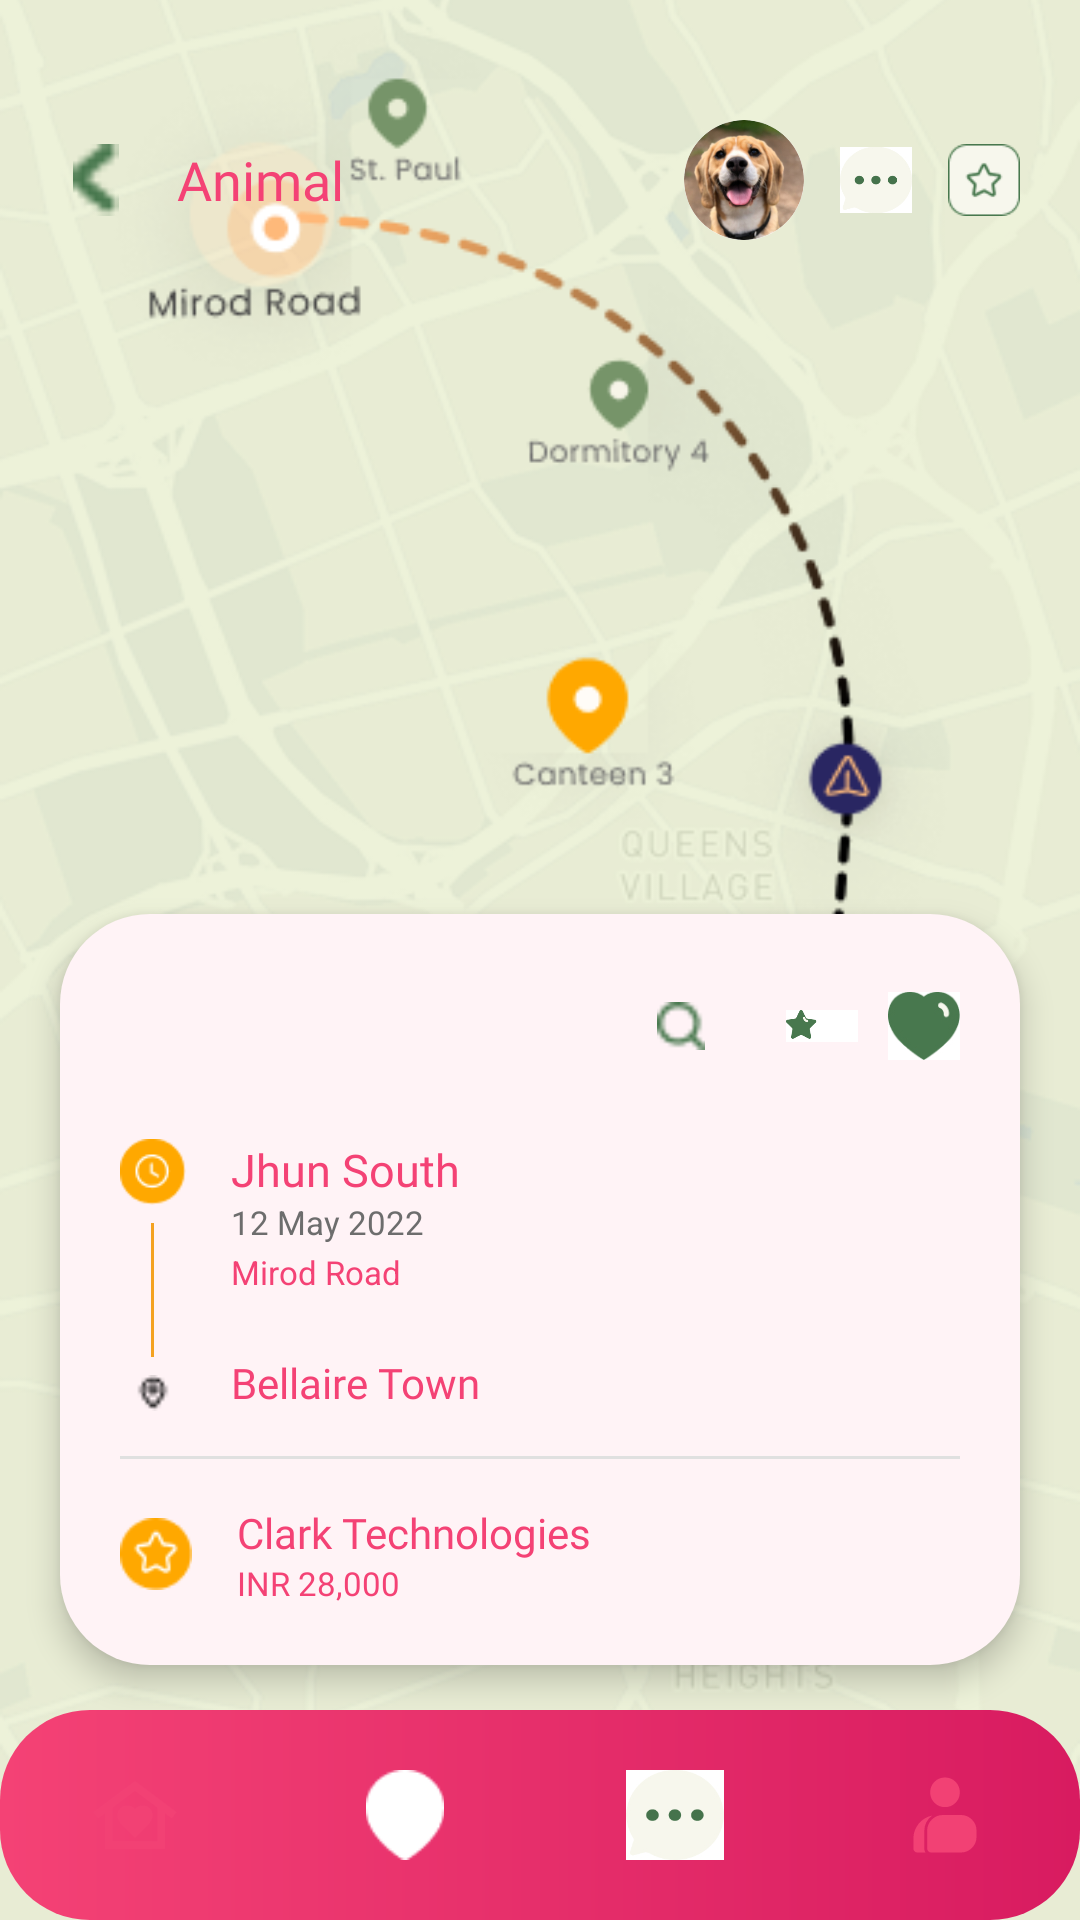

Write the Android layout XML for this screen, with the resource values it uses.
<!-- AndroidManifest.xml: application theme Theme.Arincanvas -->
<!-- res/layout/activity_maps.xml -->
<?xml version="1.0" encoding="utf-8"?>
<RelativeLayout xmlns:android="http://schemas.android.com/apk/res/android"
    xmlns:app="http://schemas.android.com/apk/res-auto"
    android:layout_width="match_parent"
    android:layout_height="match_parent"
    android:background="@color/bg_gradient_start">

    <ImageView
        android:layout_width="match_parent"
        android:layout_height="match_parent"
        android:src="@drawable/img_map_bg"
        android:scaleType="centerCrop" />

    <LinearLayout
        android:id="@+id/top_bar_maps"
        android:layout_width="match_parent"
        android:layout_height="wrap_content"
        android:layout_marginTop="40dp"
        android:layout_marginHorizontal="20dp"
        android:orientation="horizontal"
        android:gravity="center_vertical">

        <ImageView
            android:id="@+id/btn_back"
            android:layout_width="24dp"
            android:layout_height="24dp"
            android:src="@drawable/ic_back" />

        <TextView
            android:layout_width="0dp"
            android:layout_height="wrap_content"
            android:layout_weight="1"
            android:layout_marginStart="15dp"
            android:text="Animal"
            android:fontFamily="@font/poppins_bold"
            android:textSize="18sp"
            android:textColor="@color/login_bg" />

        <androidx.cardview.widget.CardView
            android:layout_width="40dp"
            android:layout_height="40dp"
            android:layout_marginEnd="12dp"
            app:cardCornerRadius="20dp"
            app:cardElevation="0dp">

            <ImageView
                android:layout_width="match_parent"
                android:layout_height="match_parent"
                android:src="@drawable/img_profil_user"
                android:scaleType="centerCrop" />
        </androidx.cardview.widget.CardView>

        <ImageView
            android:layout_width="24dp"
            android:layout_height="24dp"
            android:layout_marginEnd="12dp"
            android:src="@drawable/ic_chat" />

        <ImageView
            android:layout_width="24dp"
            android:layout_height="24dp"
            android:src="@drawable/ic_all" />
    </LinearLayout>

    <LinearLayout
        android:id="@+id/bottom_nav"
        android:layout_width="match_parent"
        android:layout_height="70dp"
        android:layout_alignParentBottom="true"
        android:background="@drawable/bg_btn_gradient"
        android:orientation="horizontal"
        android:gravity="center">
        <ImageView android:layout_width="30dp" android:layout_height="30dp" android:src="@drawable/ic_home" android:layout_weight="1"/>
        <ImageView android:layout_width="30dp" android:layout_height="30dp" android:src="@drawable/ic_map" android:layout_weight="1" app:tint="@color/white"/>
        <ImageView android:layout_width="30dp" android:layout_height="30dp" android:src="@drawable/ic_chat" android:layout_weight="1"/>
        <ImageView android:layout_width="30dp" android:layout_height="30dp" android:src="@drawable/ic_profile" android:layout_weight="1"/>
    </LinearLayout>

    <LinearLayout
        android:layout_width="match_parent"
        android:layout_height="wrap_content"
        android:layout_above="@id/bottom_nav"
        android:layout_marginHorizontal="20dp"
        android:layout_marginBottom="15dp"
        android:background="@drawable/bg_card_cream"
        android:orientation="vertical"
        android:padding="20dp"
        android:elevation="6dp">

        <LinearLayout
            android:layout_width="match_parent"
            android:layout_height="wrap_content"
            android:orientation="horizontal"
            android:gravity="center_vertical">

            <LinearLayout
                android:layout_width="0dp"
                android:layout_height="35dp"
                android:layout_weight="1"
                android:background="@null"
                android:gravity="center_vertical"
                android:paddingHorizontal="12dp">
                <EditText
                    android:layout_width="0dp"
                    android:layout_height="match_parent"
                    android:layout_weight="1"
                    android:background="@null"
                    android:enabled="false" />
                <ImageView android:layout_width="16dp" android:layout_height="16dp" android:src="@drawable/ic_search" android:background="@null"/>
            </LinearLayout>

            <ImageView android:layout_width="24dp" android:layout_height="24dp" android:src="@drawable/ic_star_green" android:layout_marginStart="15dp" android:background="@null"/>
            <ImageView android:layout_width="24dp" android:layout_height="24dp" android:src="@drawable/ic_heart_green" android:layout_marginStart="10dp" android:background="@null"/>
        </LinearLayout>

        <LinearLayout
            android:layout_width="match_parent"
            android:layout_height="wrap_content"
            android:layout_marginTop="20dp"
            android:orientation="horizontal">

            <LinearLayout
                android:layout_width="wrap_content"
                android:layout_height="match_parent"
                android:orientation="vertical"
                android:gravity="center_horizontal"
                android:layout_marginEnd="15dp">
                <ImageView android:layout_width="22dp" android:layout_height="22dp" android:src="@drawable/ic_clock_orange" android:background="@null"/>
                <View android:layout_width="1dp" android:layout_height="0dp" android:layout_weight="1" android:background="#F4A221" android:layout_marginVertical="6dp"/>

                <ImageView android:layout_width="12dp" android:layout_height="12dp" android:src="@drawable/ic_location" android:background="@null"/>
            </LinearLayout>

            <LinearLayout
                android:layout_width="0dp"
                android:layout_height="wrap_content"
                android:layout_weight="1"
                android:orientation="vertical">
                <TextView android:layout_width="wrap_content" android:layout_height="wrap_content" android:text="Jhun South" android:fontFamily="@font/poppins_bold" android:textColor="@color/login_bg" android:textSize="15sp"/>
                <TextView android:layout_width="wrap_content" android:layout_height="wrap_content" android:text="12 May 2022" android:textSize="11sp" android:textColor="#6D6D6D"/>
                <TextView android:layout_width="wrap_content" android:layout_height="wrap_content" android:text="Mirod Road" android:textSize="11sp" android:textColor="@color/login_bg" android:layout_marginTop="2dp"/>
                <TextView android:layout_width="wrap_content" android:layout_height="wrap_content" android:text="Bellaire Town" android:fontFamily="@font/poppins_bold" android:textColor="@color/login_bg" android:textSize="14sp" android:layout_marginTop="20dp"/>
            </LinearLayout>
        </LinearLayout>

        <View android:layout_width="match_parent" android:layout_height="1dp" android:background="#E0E0E0" android:layout_marginVertical="15dp"/>

        <LinearLayout
            android:layout_width="match_parent"
            android:layout_height="wrap_content"
            android:orientation="horizontal"
            android:gravity="center_vertical">

            <ImageView android:layout_width="24dp" android:layout_height="24dp" android:src="@drawable/ic_star_yellow" android:background="@null"/>

            <LinearLayout
                android:layout_width="wrap_content"
                android:layout_height="wrap_content"
                android:layout_marginStart="15dp"
                android:orientation="vertical">
                <TextView android:layout_width="wrap_content" android:layout_height="wrap_content" android:text="Clark Technologies" android:fontFamily="@font/poppins_bold" android:textColor="@color/login_bg" android:textSize="14sp"/>
                <TextView android:layout_width="wrap_content" android:layout_height="wrap_content" android:text="INR 28,000" android:fontFamily="@font/poppins_bold" android:textColor="@color/login_bg" android:textSize="11sp"/>
            </LinearLayout>
        </LinearLayout>
    </LinearLayout>

</RelativeLayout>
<!-- resources referenced by this layout -->
<resources>
  <color name="bg_gradient_start">#FFF3F6</color>
  <color name="login_bg">#F44275</color>
  <color name="white">#FFFFFFFF</color>
  <!-- drawable bg_btn_gradient (drawable) -->
  <?xml version="1.0" encoding="utf-8"?>
  <shape xmlns:android="http://schemas.android.com/apk/res/android"
      android:shape="rectangle">
      <gradient
          android:angle="0"
          android:endColor="@color/gradient_green_end"
          android:startColor="@color/gradient_green_start" />
      <corners android:radius="30dp" /> </shape>
  <!-- drawable bg_card_cream (drawable) -->
  <?xml version="1.0" encoding="utf-8"?>
  <shape xmlns:android="http://schemas.android.com/apk/res/android">
      <solid android:color="@color/card_bg" />
      <corners android:radius="30dp" />
  </shape>
  <!-- drawable ic_all: png bitmap (drawable, 1302 bytes) -->
  <!-- drawable ic_back: png bitmap (drawable, 353 bytes) -->
  <!-- drawable ic_chat: jpg bitmap (drawable, 6902 bytes) -->
  <!-- drawable ic_clock_orange: png bitmap (drawable, 999 bytes) -->
  <!-- drawable ic_heart_green: png bitmap (drawable, 5560 bytes) -->
  <!-- drawable ic_home: png bitmap (drawable, 538 bytes) -->
  <!-- drawable ic_location: png bitmap (drawable, 252 bytes) -->
  <!-- drawable ic_map: png bitmap (drawable, 942 bytes) -->
  <!-- drawable ic_profile (drawable) -->
  <vector xmlns:android="http://schemas.android.com/apk/res/android" android:height="24dp" android:tint="#F24174" android:viewportHeight="960" android:viewportWidth="960" android:width="24dp">
        
      <path android:fillColor="@android:color/white" android:pathData="M185,880Q168,880 155.5,867.5Q143,855 143,838L143,733Q143,643 199,574Q255,505 343,486Q303,514 281,556.5Q259,599 259,648L259,838Q259,849 262,860Q265,871 272,880L185,880ZM332,880Q315,880 302.5,867.5Q290,855 290,838L290,648Q290,578 339.5,529Q389,480 459,480L648,480Q718,480 767,529Q816,578 816,648L816,712Q816,782 767,831Q718,880 648,880L332,880ZM480,396Q414,396 368,350Q322,304 322,238Q322,172 368,126Q414,80 480,80Q546,80 592,126Q638,172 638,238Q638,304 592,350Q546,396 480,396Z"/>
      
  </vector>
  <!-- drawable ic_search: png bitmap (drawable, 417 bytes) -->
  <!-- drawable ic_star_green: png bitmap (drawable, 5759 bytes) -->
  <!-- drawable ic_star_yellow: png bitmap (drawable, 928 bytes) -->
  <!-- drawable img_map_bg: png bitmap (drawable, 140691 bytes) -->
  <!-- drawable img_profil_user: jpg bitmap (drawable, 27396 bytes) -->
  <style name="Theme.Arincanvas" parent="Base.Theme.Arincanvas" />
  <color name="gradient_green_end">#D81B60</color>
  <color name="gradient_green_start">#F44275</color>
  <color name="card_bg">#FFF3F6</color>
  <style name="Base.Theme.Arincanvas" parent="Theme.Material3.DayNight.NoActionBar">
          <item name="android:statusBarColor">@color/login_bg</item>
  
          <item name="android:windowLightStatusBar">false</item>
      </style>
</resources>
